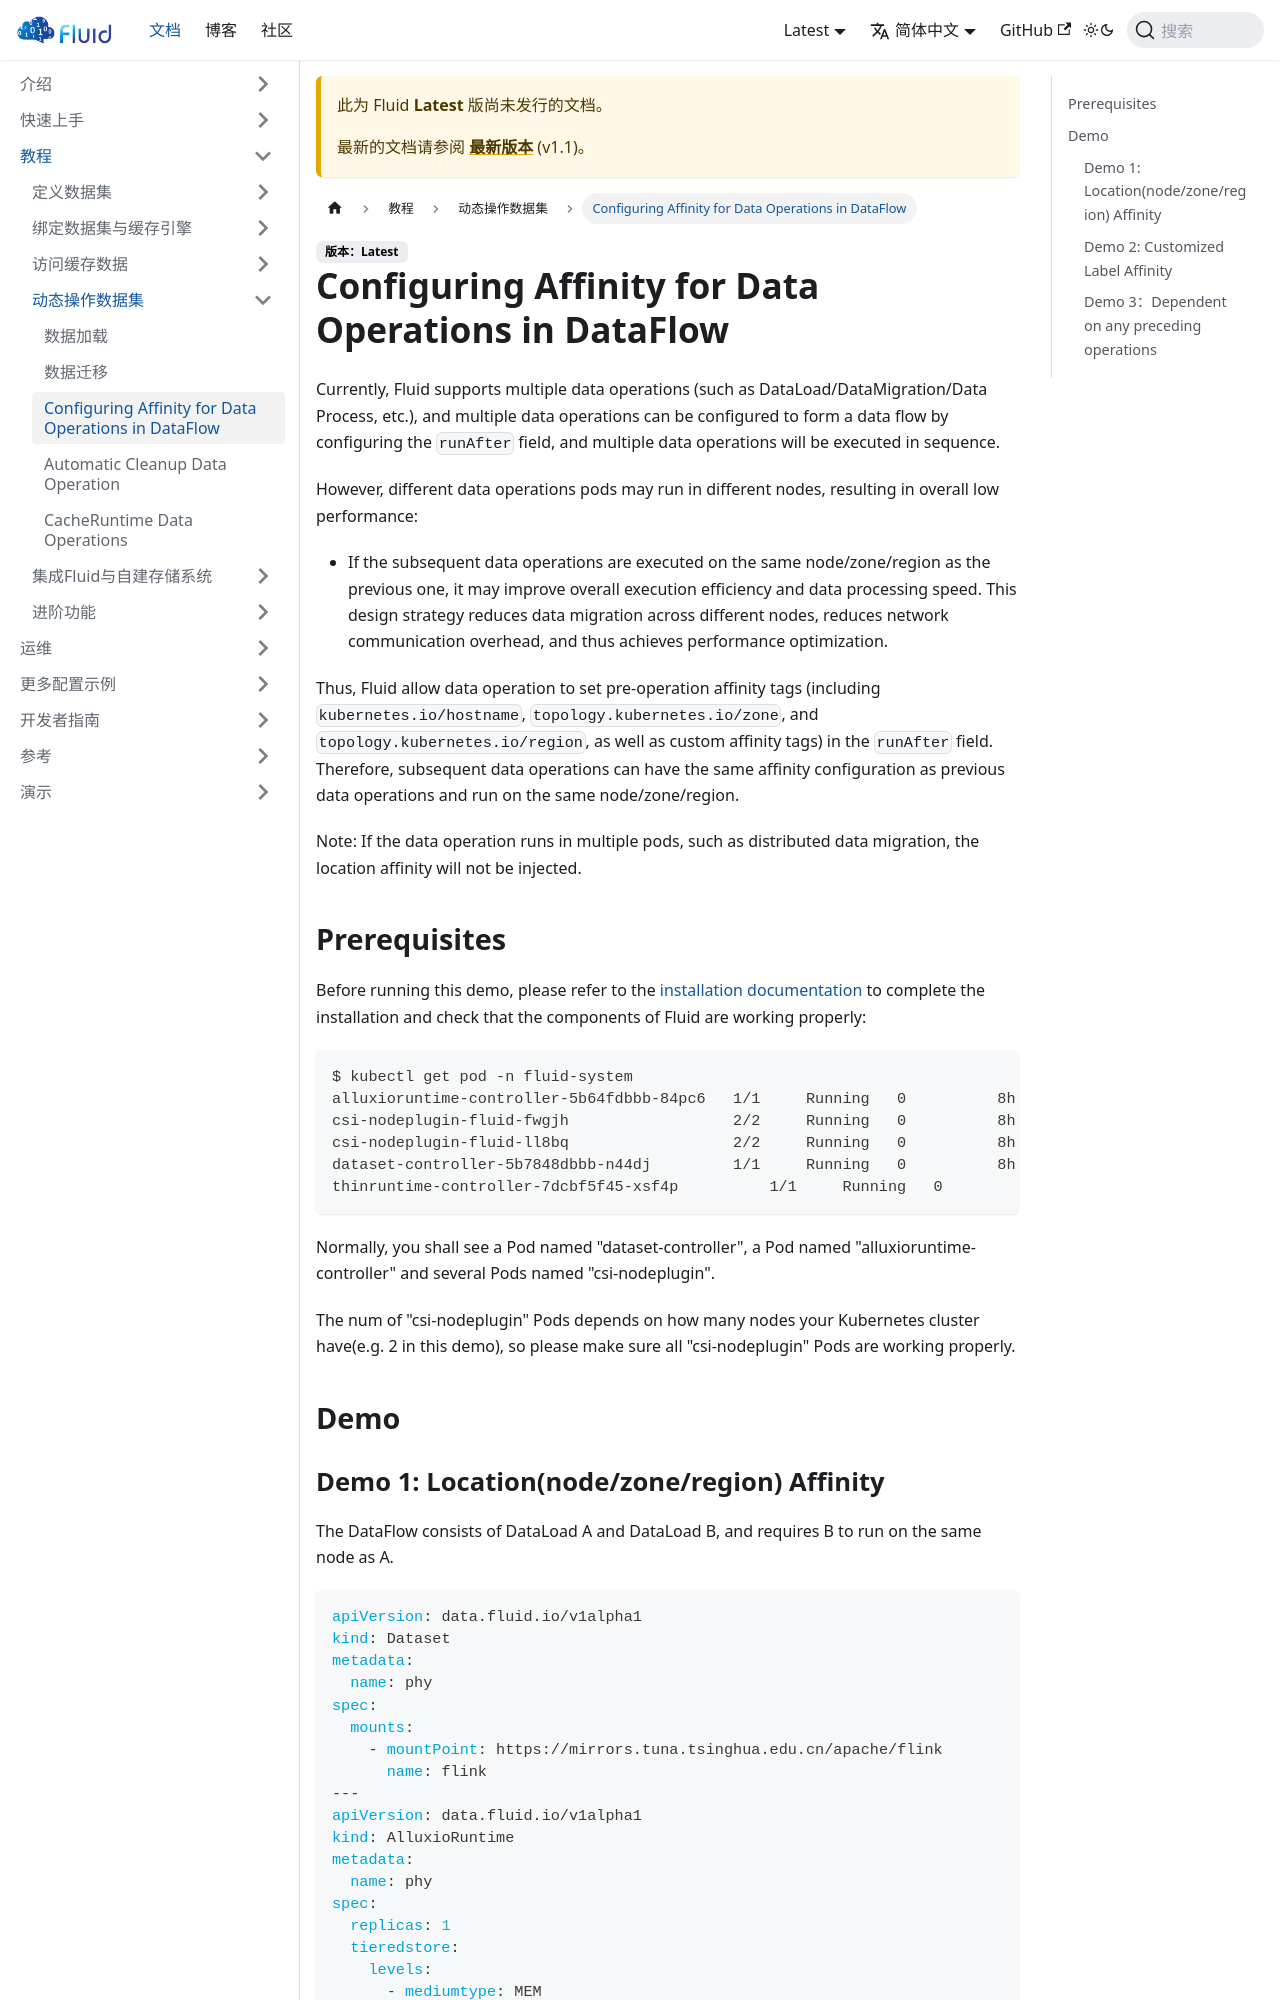

repository: fluid-cloudnative/fluid-cloudnative.github.io · page: zh/docs/next/tutorials/operate-datasets/configuring-affinity-for-data-operations-in-dataflow.html · generator: docusaurus

---
sidebar_label: Configuring Affinity for Data Operations in DataFlow
sidebar_position: 3
---

# Configuring Affinity for Data Operations in DataFlow

Currently, Fluid supports multiple data operations (such as DataLoad/DataMigration/Data Process, etc.), and multiple data operations can be configured to form a data flow by configuring the `runAfter` field, and multiple data operations will be executed in sequence.

However, different data operations pods may run in different nodes, resulting in overall low performance:

- If the subsequent data operations are executed on the same node/zone/region as the previous one, it may improve overall execution efficiency and data processing speed. This design strategy reduces data migration across different nodes, reduces network communication overhead, and thus achieves performance optimization.

Thus, Fluid allow data operation to set pre-operation affinity tags (including `kubernetes.io/hostname`, `topology.kubernetes.io/zone`, and `topology.kubernetes.io/region`, as well as custom affinity tags) in the `runAfter` field. Therefore, subsequent data operations can have the same affinity configuration as previous data operations and run on the same node/zone/region.

Note: If the data operation runs in multiple pods, such as distributed data migration, the location affinity will not be injected.

## Prerequisites

Before running this demo, please refer to the [installation documentation](/getting-started/installation.md) to complete the installation and check that the components of Fluid are working properly:

```shell
$ kubectl get pod -n fluid-system
alluxioruntime-controller-5b64fdbbb-84pc6   1/1     Running   0          8h
csi-nodeplugin-fluid-fwgjh                  2/2     Running   0          8h
csi-nodeplugin-fluid-ll8bq                  2/2     Running   0          8h
dataset-controller-5b7848dbbb-n44dj         1/1     Running   0          8h
thinruntime-controller-7dcbf5f45-xsf4p          1/1     Running   0          8h
```

Normally, you shall see a Pod named "dataset-controller", a Pod named "alluxioruntime-controller" and several Pods named "csi-nodeplugin". 

The num of "csi-nodeplugin" Pods depends on how many nodes your Kubernetes cluster have(e.g. 2 in this demo), so please make sure all "csi-nodeplugin" Pods are working properly.



## Demo
